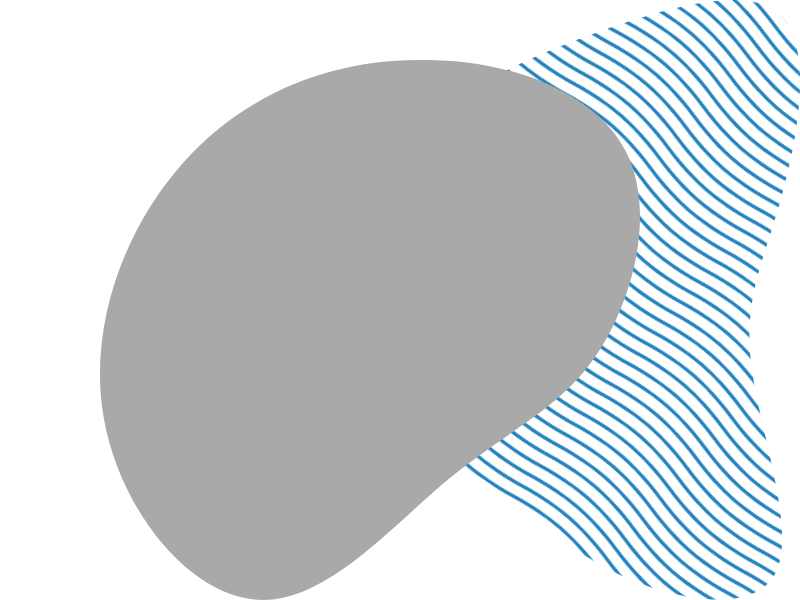
t = 0.00 s
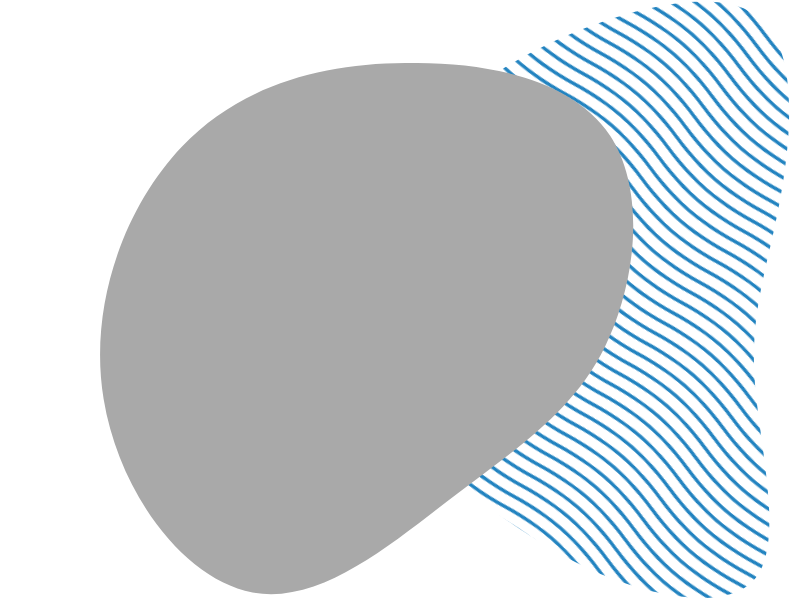
t = 1.50 s
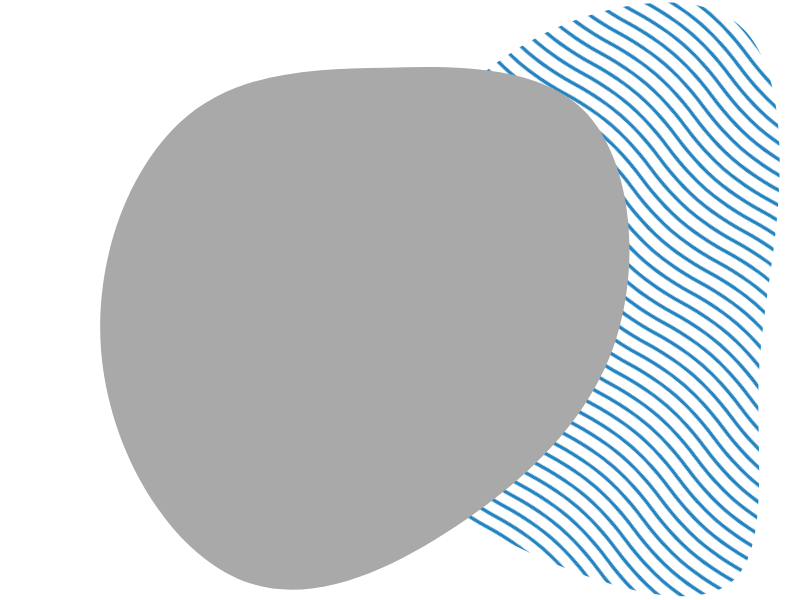
t = 3.00 s
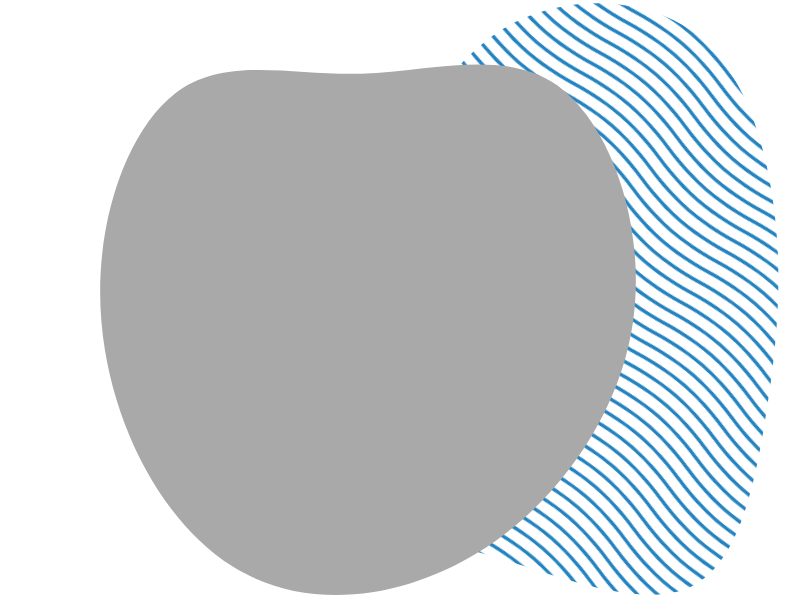
t = 5.00 s
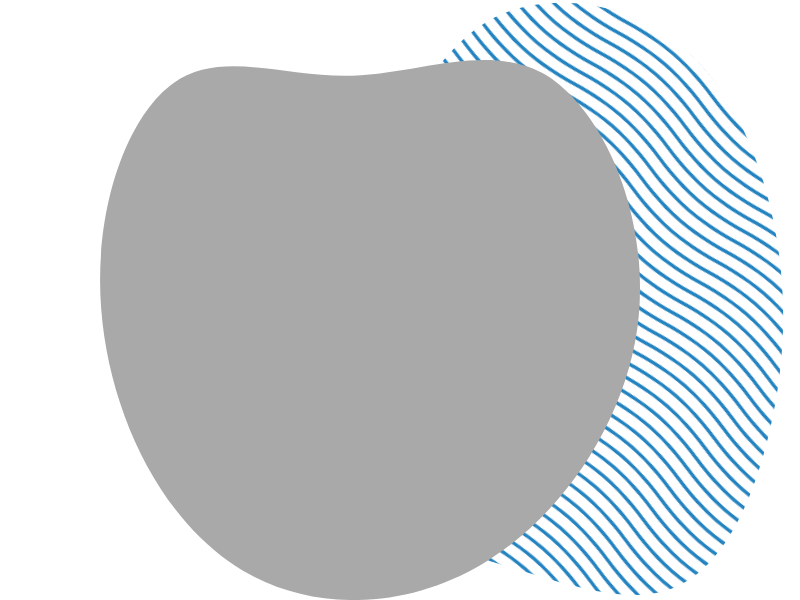
t = 6.00 s
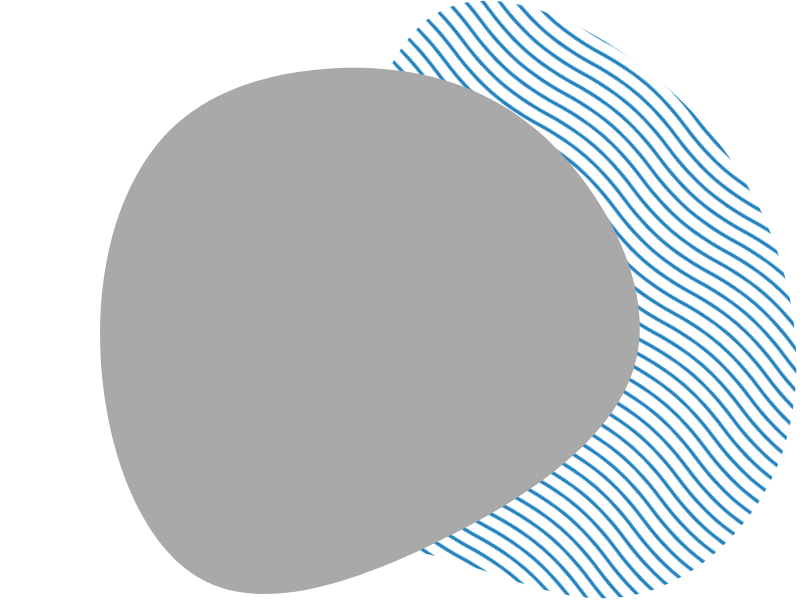
t = 9.00 s

The animated SVG that drew these frames (rendered in a browser with its animation timeline set to each time). Animation: 2 SMIL elements (animate=2); frames cover the first 9.00 s, repeats indefinitely.

<svg xmlns="http://www.w3.org/2000/svg" xmlns:xlink="http://www.w3.org/1999/xlink" width="800" height="600">
    <defs>
        <pattern id="pattern" width="250" height="30" patternUnits="userSpaceOnUse" patternTransform="rotate(41) scale(0.3)">
            <rect fill="#FFFFFF" width="250" height="30"/>
            <path id="patternPath" data-color="outline" fill="none" stroke="#2283c0" stroke-width="3.77" d="M-62.5-15C-31.3-15 0-7.5 0-7.5S31.3 0 62.5 0 125-7.5 125-7.5s31.3-7.5 62.5-7.5S250-7.5 250-7.5 281.3 0 312.5 0"/>
            <use xlink:href="#patternPath" y="15"/>
            <use xlink:href="#patternPath" y="30"/>
            <use xlink:href="#patternPath" y="45"/>
        </pattern>
        <clipPath id="clip-path" clipPathUnits="objectBoundingBox">
            <use xlink:href="#filterPath" fill="none"/>
        </clipPath>
        <path id="filterPath" d="M.875.2495c.0538.1029.0127.2523-.0475.3419c-.0602.0896-.1426.1229-.2408.2025c-.0982.0796-.2091.2125-.3231.2058c-.114-.0067-.2281-.1461-.2566-.2988c-.0285-.1527.0318-.3186.1331-.4315c.1013-.1129.2439-.1693.3896-.1693c.1457-.0033.2914.0498.3452.1493z">
            <animate dur="30s" repeatCount="indefinite" attributeName="d" attributeType="XML"
            values="
            M.875.2495c.0538.1029.0127.2523-.0475.3419c-.0602.0896-.1426.1229-.2408.2025c-.0982.0796-.2091.2125-.3231.2058c-.114-.0067-.2281-.1461-.2566-.2988c-.0285-.1527.0318-.3186.1331-.4315c.1013-.1129.2439-.1693.3896-.1693c.1457-.0033.2914.0498.3452.1493z;
            M.7453.1261c.0953.0608.1684.2308.1526.4008c-.0159.166-.1239.3319-.2606.4129c-.1366.081-.3019.081-.4225-.004c-.1207-.0851-.2002-.2551-.2128-.421c-.0128-.1619.0413-.3198.1207-.3765c.0795-.0567.1875-.0081.2986-.0121c.1144-.004.2288-.0567.3241 0z;
            M.7146.3168c.1146.1242.219.2706.1751.3566c-.0438.0891-.2325.121-.3942.1847c-.1617.0669-.2965.1655-.3773.1369c-.0842-.0286-.1146-.1814-.1179-.312c-.0033-.1273.0135-.2325.0742-.3439c.0607-.1114.1685-.2292.283-.2388c.1179-.0064.2426.0923.3571.2165z;
            M.8079.2919c.0892.1116.1179.2623.0669.3649c-.0542.0995-.1912.1478-.3249.2171c-.1337.0693-.2643.1537-.3313.1175c-.0669-.0332-.0669-.1869-.1115-.3437c-.0446-.1568-.1401-.3075-.0955-.41c.0446-.1025.2262-.1478.3919-.1357c.1657.0121.3153.0814.4045.19z;
            M.8654.124c.0699.0706.0222.3176-.0413.4897c-.0668.1765-.1526.2779-.248.3353c-.0954.0573-.2035.0706-.299.0176c-.0954-.0485-.1844-.1633-.2354-.3309c-.0509-.1677-.0636-.3794.0095-.4544c.0668-.0662.2226.0088.3911-.0044c.1686-.0176.353-.1236.423-.0529z;
            M.875.2495c.0538.1029.0127.2523-.0475.3419c-.0602.0896-.1426.1229-.2408.2025c-.0982.0796-.2091.2125-.3231.2058c-.114-.0067-.2281-.1461-.2566-.2988c-.0285-.1527.0318-.3186.1331-.4315c.1013-.1129.2439-.1693.3896-.1693c.1457-.0033.2914.0498.3452.1493z"
            calcMode="spline"
            keySplines=".56 .37 .43 .58;.56 .37 .43 .58;.56 .37 .43 .58;.56 .37 .43 .58;.56 .37 .43 .58"/>
        </path>
    </defs>
    <svg viewBox="0 0 200 200" preserveAspectRatio="xMaxYMid meet">
        <path id="background" d="M193.6 5.2c11 10.8 5.8 40.7-.1 61.6c-5.8 20.8-12.5 32.8-9.7 55.3c3 22.4 15.3 55.3 7.9 69.2c-7.6 13.9-35 9-55-1.3c-20-10.3-32.6-25.8-51.8-35.9c-19.1-10.3-44.7-15.1-51.2-27.9C27.2 113.4 39.8 92.8 51 75.7c11.1-17.2 20.8-30.7 33.6-40.9c12.8-10.2 28.6-17.2 50-24.8C156 2.6 182.8-5.6 193.6 5.2z" fill="url(#pattern)">
            <animate dur="30s" repeatCount="indefinite" attributeName="d" attributeType="XML"
            values="
            M193.6 5.2c11 10.8 5.8 40.7-.1 61.6c-5.8 20.8-12.5 32.8-9.7 55.3c3 22.4 15.3 55.3 7.9 69.2c-7.6 13.9-35 9-55-1.3c-20-10.3-32.6-25.8-51.8-35.9c-19.1-10.3-44.7-15.1-51.2-27.9C27.2 113.4 39.8 92.8 51 75.7c11.1-17.2 20.8-30.7 33.6-40.9c12.8-10.2 28.6-17.2 50-24.8C156 2.6 182.8-5.6 193.6 5.2z;
            M135.5,17.9c22.6,14.9,42.8,35,54.2,60.1c11.4,25.3,14.3,55.6,3.7,79.6c-10.7,23.8-34.8,41.3-59,42.3 c-24.2,1.1-48.2-14.3-70.4-16.9c-22.1-2.5-42.4,7.8-50.7,1.6c-8.1-6.2-4.1-28.9-5.4-46.6c-1.3-17.8-7.9-30.5-3.2-37.8 c4.9-7.3,21.1-9.2,32.6-27.7C48.7,54,55.5,18.6,71.4,5.8C87.5-6.9,112.8,3,135.5,17.9z;
            M157.3,35c10.3,16.2,16.7,29,24.3,43.4c7.5,14.4,16.2,30.6,17.9,50.6c2,20.1-3,43.9-17.6,56.7 c-14.6,13-38.9,14.7-62.7,14.2c-24-0.4-47.6-2.8-67-14.2c-19.2-11.4-34.1-31.4-40.2-53.5c-5.9-22-3-46.2,9.9-60.9 c13.1-14.9,36.2-20.6,54-34.5C93.9,23.1,106.5,1.1,119.6,0C133-1,147.2,18.7,157.3,35z;
            M193.6 5.2c11 10.8 5.8 40.7-.1 61.6c-5.8 20.8-12.5 32.8-9.7 55.3c3 22.4 15.3 55.3 7.9 69.2c-7.6 13.9-35 9-55-1.3c-20-10.3-32.6-25.8-51.8-35.9c-19.1-10.3-44.7-15.1-51.2-27.9C27.2 113.4 39.8 92.8 51 75.7c11.1-17.2 20.8-30.7 33.6-40.9c12.8-10.2 28.6-17.2 50-24.8C156 2.6 182.8-5.6 193.6 5.2z"
            calcMode="spline"
            keySplines=".56 .37 .43 .58;.56 .37 .43 .58;.56 .37 .43 .58"/>
        </path>
    </svg>
    <svg viewBox="0 0 1 1" id="preview">
        <use xlink:href="#filterPath" fill="darkgrey"/>
    </svg>
    <image xlink:href="" clip-path="url(#clip-path)"/>
</svg>
